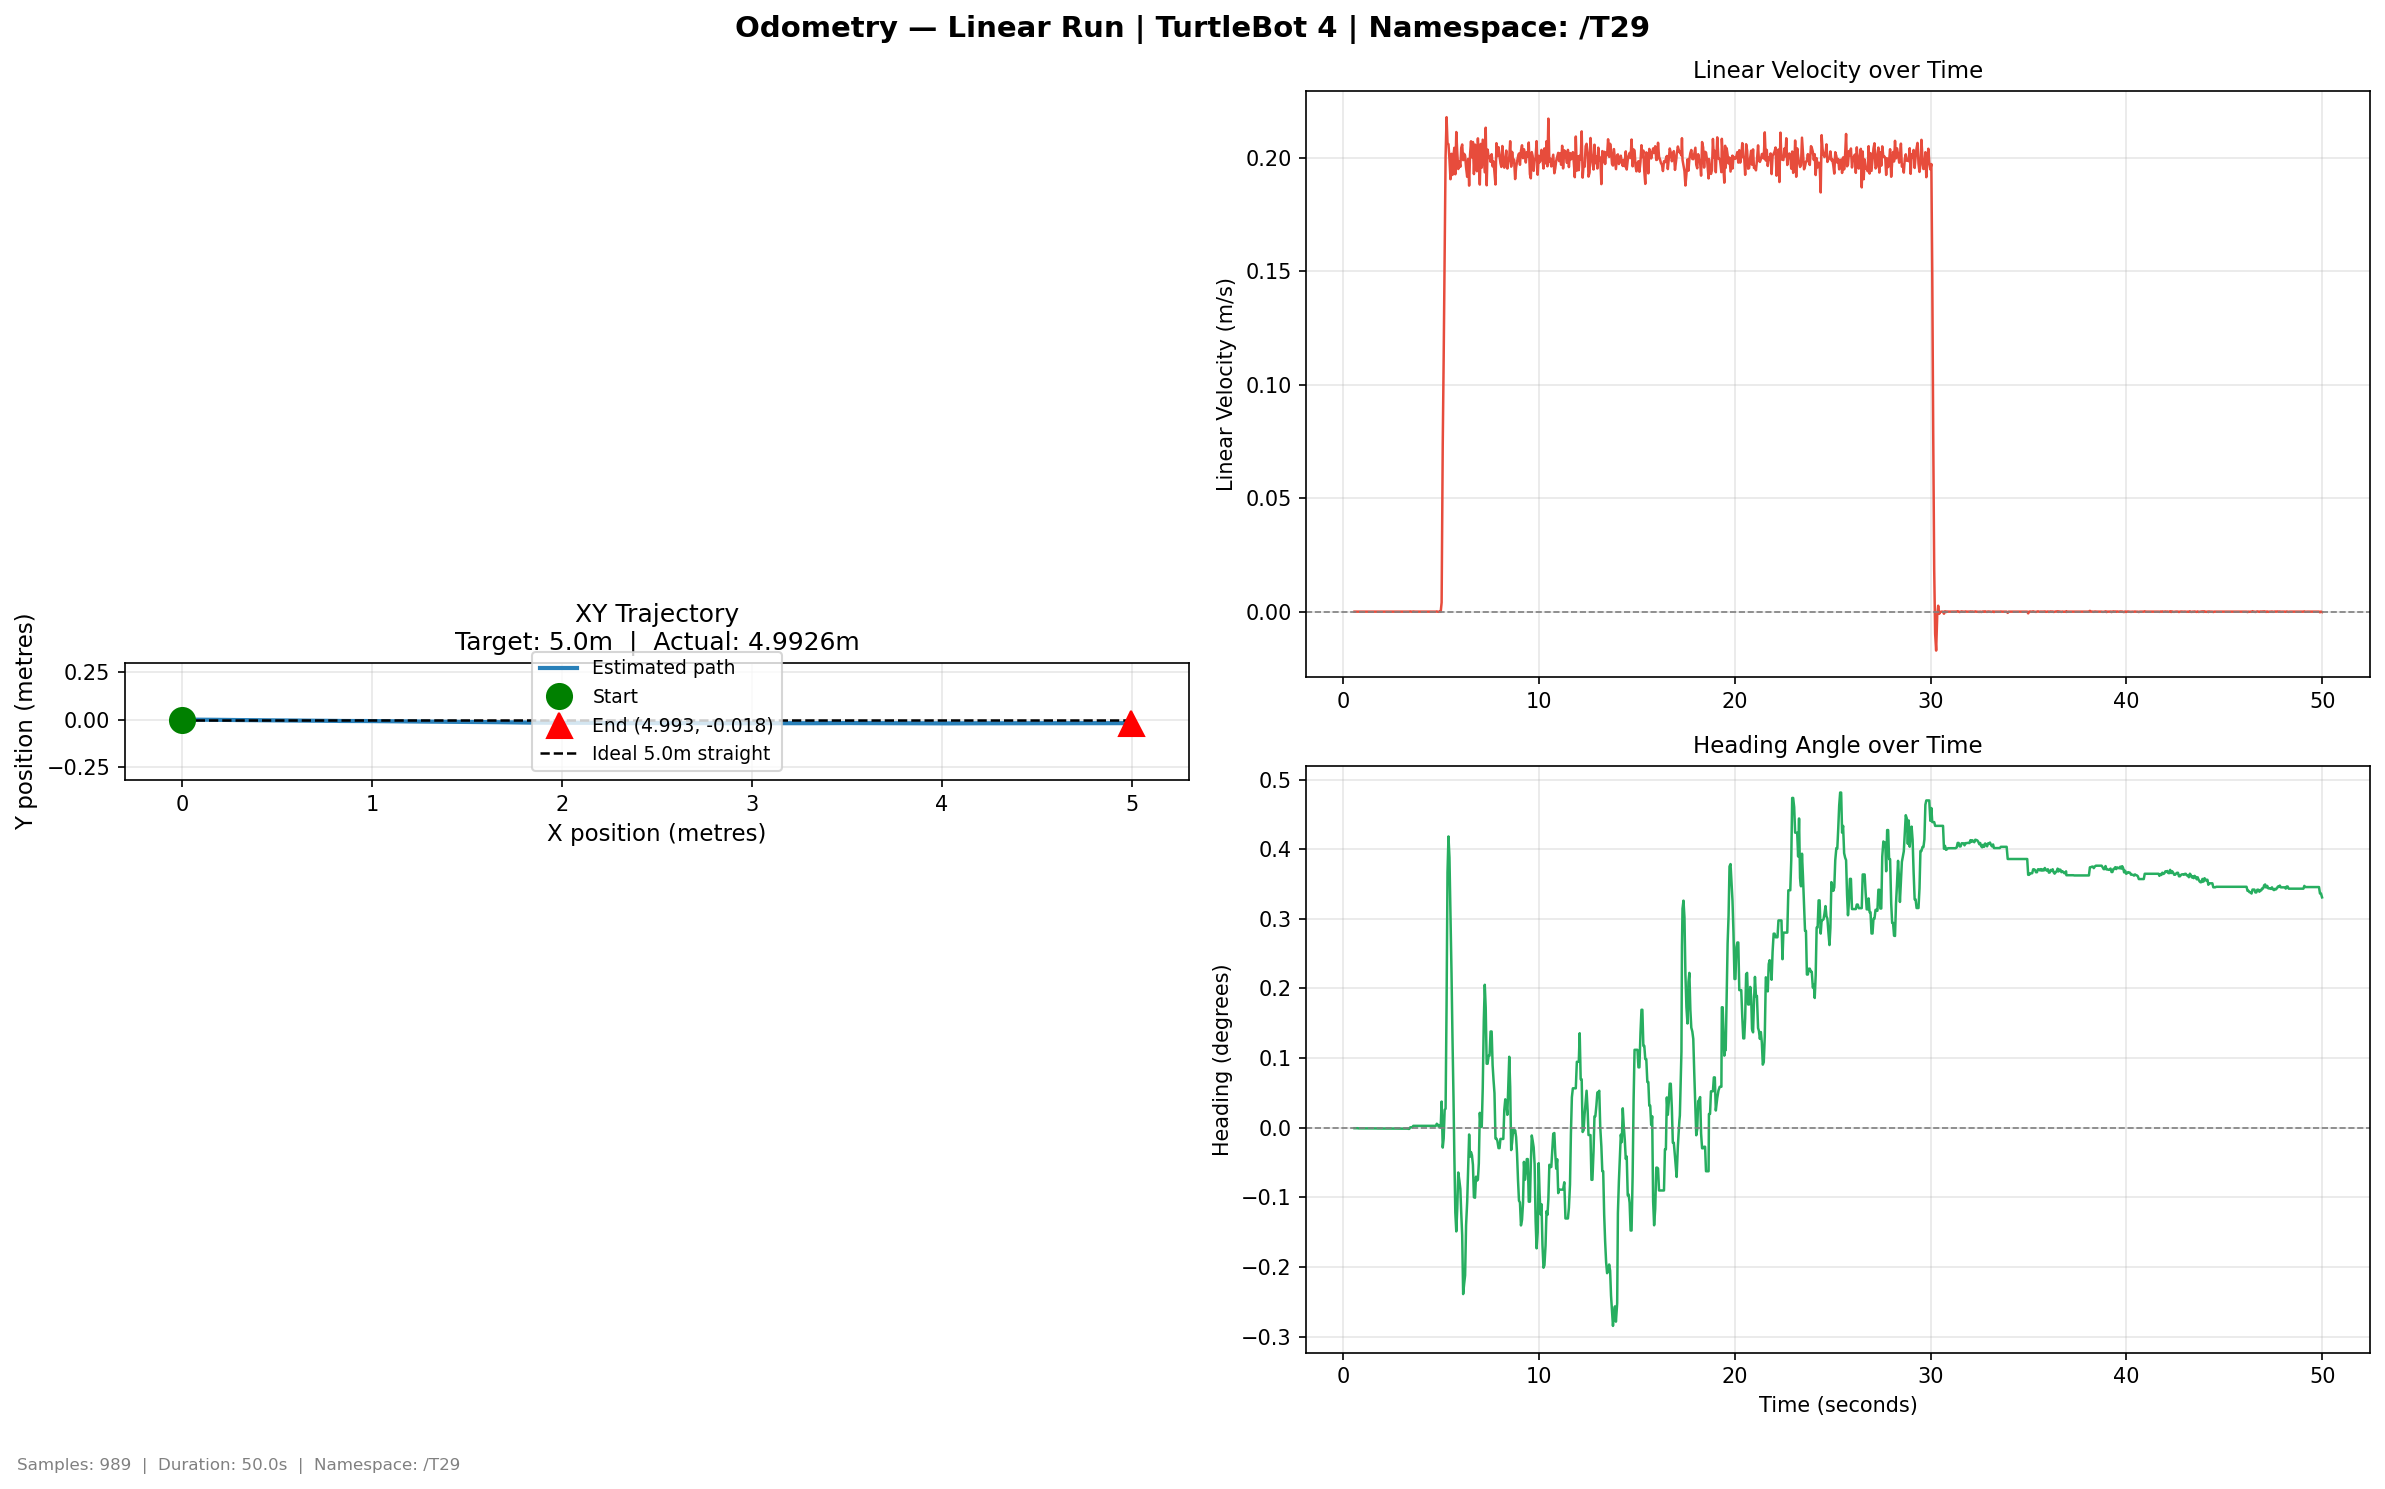

The file beside this chart, header and first rows:
time, x, y, yaw_deg, vel_lin, vel_ang
0.5883, -1e-06, 1e-06, -0.0007, 0.0, -0.0
0.6522, -1e-06, 1e-06, -0.0007, 0.0, -0.0
0.6909, -1e-06, 1e-06, -0.0007, 0.0, -0.0
0.7409, -1e-06, 1e-06, -0.0007, 0.0, -0.0
0.7899, -1e-06, 2e-06, -0.0009, -6e-06, -6.5e-05
0.839, -1e-06, 2e-06, -0.0009, 0.0, -0.0
0.8874, -1e-06, 2e-06, -0.0009, 0.0, -0.0
0.9385, -1e-06, 2e-06, -0.0009, 0.0, -0.0
0.9855, -1e-06, 2e-06, -0.0009, 0.0, -0.0
1.037, -1e-06, 2e-06, -0.0009, 0.0, -0.0
1.087, -1e-06, 2e-06, -0.0009, 0.0, -0.0
1.141, -1e-06, 2e-06, -0.0009, 0.0, -0.0
1.192, -1e-06, 2e-06, -0.0009, 0.0, -0.0
1.238, -1e-06, 2e-06, -0.0009, 0.0, -0.0
1.288, -1e-06, 2e-06, -0.0009, 0.0, -0.0
1.337, -1e-06, 2e-06, -0.0009, 0.0, -0.0
1.387, -1e-06, 2e-06, -0.0009, 0.0, -0.0
1.437, -1e-06, 2e-06, -0.0009, 0.0, -0.0
1.488, -2e-06, 2e-06, -0.001, -4e-06, -4.4e-05
1.542, -2e-06, 2e-06, -0.001, 0.0, 0.0
1.591, -2e-06, 2e-06, -0.001, -0.0, -5e-06
1.64, -2e-06, 2e-06, -0.001, -0.0, -4e-06
1.686, -2e-06, 2e-06, -0.001, 0.0, 0.0
1.743, -2e-06, 2e-06, -0.0011, -0.0, -5e-06
1.786, -2e-06, 2e-06, -0.0011, -1e-06, -1.1e-05
1.835, -2e-06, 2e-06, -0.0011, 0.0, 0.0
1.885, -2e-06, 2e-06, -0.0011, -0.0, -5e-06
1.941, -2e-06, 2e-06, -0.0011, 0.0, 0.0
1.997, -2e-06, 2e-06, -0.0011, -0.0, -5e-06
2.039, -2e-06, 2e-06, -0.0011, -0.0, -6e-06
2.086, -2e-06, 2e-06, -0.0011, 0.0, 0.0
2.135, -2e-06, 2e-06, -0.0011, -0.0, -5e-06
2.186, -2e-06, 2e-06, -0.0011, -0.0, -6e-06
2.235, -2e-06, 2e-06, -0.0012, -0.0, -6e-06
2.286, -2e-06, 2e-06, -0.0012, 0.0, -1e-06
2.342, -2e-06, 2e-06, -0.0012, -1e-06, -9e-06
2.39, -2e-06, 2e-06, -0.0012, -0.0, -4e-06
2.441, -2e-06, 2e-06, -0.0012, 0.0, -1e-06
2.485, -2e-06, 2e-06, -0.0012, -0.0, -5e-06
2.536, -2e-06, 2e-06, -0.0012, -0.0, -6e-06
2.587, -2e-06, 2e-06, -0.0012, -0.0, -5e-06
2.635, -2e-06, 2e-06, -0.0012, 0.0, -0.0
2.685, -2e-06, 2e-06, -0.0012, -0.0, -5e-06
2.74, -2e-06, 2e-06, -0.0012, 0.0, 0.0
2.837, -2e-06, 2e-06, -0.0013, -0.0, -5e-06
2.838, -2e-06, 2e-06, -0.0013, -0.0, -4e-06
2.887, -2e-06, 2e-06, -0.0013, 0.0, 0.0
2.935, -2e-06, 2e-06, -0.0013, -0.0, -3e-06
2.985, -2e-06, 2e-06, -0.0013, -0.0, -4e-06
3.037, -2e-06, 2e-06, -0.0013, -1e-06, -6e-06
3.096, -2e-06, 2e-06, -0.0013, 0.0, 1e-06
3.145, -2e-06, 2e-06, -0.0013, -0.0, -4e-06
3.196, -2e-06, 2e-06, -0.0013, -0.0, -4e-06
3.253, -2e-06, 2e-06, -0.0013, 0.0, 1e-06
3.296, -2e-06, 2e-06, -0.0013, 0.0, 0.0
3.338, -2e-06, 3e-06, -0.0016, -7e-06, -7.8e-05
3.385, -2e-06, 3e-06, -0.0016, 0.0, 0.0
3.436, 1e-06, -1e-06, 0.0006, 8.5e-05, 0.00099
3.485, 1e-06, -1e-06, 0.0006, 0.0, -0.0
3.536, 1e-06, -1e-06, 0.0006, 0.0, -0.0
... 929 more rows
